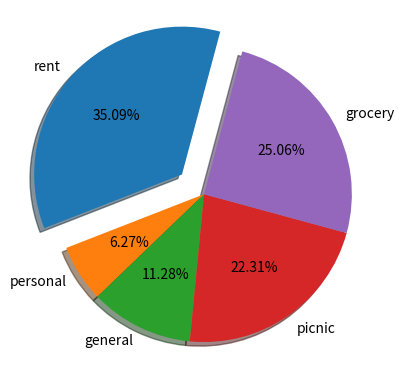

Here is the Python script that generated this plot:
import matplotlib.pyplot as plt 
x=[1400,250,450,890,1000]
y=["rent","personal","general","picnic","grocery"]
plt.pie(x,labels=y,autopct="%0.2f%%",startangle=75,explode=[0.2,0,0,0,0],
shadow=True,normalize=True)
plt.show()